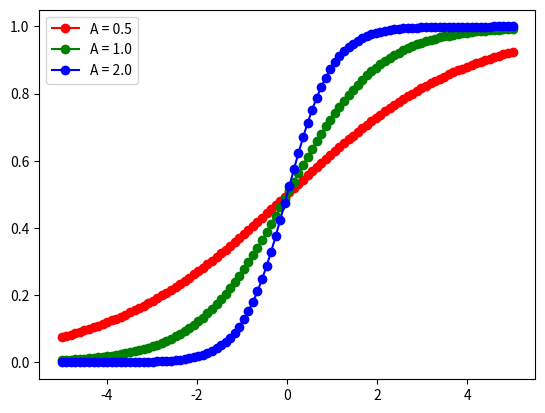

The script that saved this image:
# имя проекта: numpy-example
# имя файла: example_1.py
# номер версии: 1.011
# [redacted]
# дата создания: 20.03.2019
# дата последней модификации: 25.03.2019
# связанные файлы: пакеты numpy, matplotlib
# описание: построение графика сигма-функции
# версия Python: 3.6
import matplotlib.pyplot as plt
import numpy as np

x = np.linspace(-5, 5, 100)


def sigmoid(alpha):
    return 1 / (1 + np.exp(- alpha * x))


dpi = 80
fig = plt.figure(dpi=dpi, figsize=(512 / dpi, 384 / dpi))
plt.plot(x, sigmoid(0.5), 'ro-')
plt.plot(x, sigmoid(1.0), 'go-')
plt.plot(x, sigmoid(2.0), 'bo-')
plt.legend(['A = 0.5', 'A = 1.0', 'A = 2.0'], loc='upper left')
plt.show()
fig.savefig('sigmoid.png')
